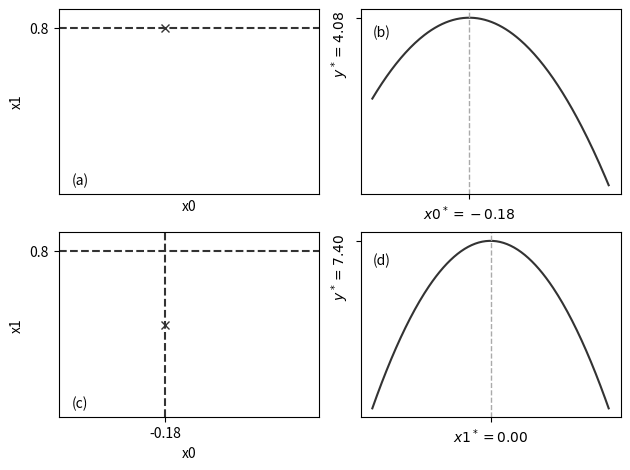

Here is the Python script that generated this plot: (Note: this script raises an exception after producing the figure.)
import random
import numpy as np
import scipy
import scipy.stats
import matplotlib as mpl
import matplotlib.pyplot as plt

mpl.rcParams['figure.dpi']= 300

clr1 = "#333333"
clr2 = "#777777"
clr3 = "#AAAAAA"
clr4 = "#DDDDDD"
clrs = [clr1, clr2, clr3, clr4]
arrow_props = {'width':1, 'color': clr1,
                'headwidth': 5, 'headlength': 7}
font_size_2d = 7
chapter = "b"

try:
    int(chapter)
    ch = f"{chapter:02d}"
    Chapter = f"Chapter {chapter}"
except:
    ch = chapter.upper()
    Chapter = f"Appendix {chapter}"

    
fig_dir = f"/Users/<user>/Desktop/Tuning Up/{Chapter}/"
def save_fig_named(name):
    plt.tight_layout()
    for ext in ["eps", "png"]:
        plt.savefig(f"{fig_dir}/CH{ch}_{name}_sweet.{ext}")
        
def save_fig(fig_num):
    save_fig_named(f"F{fig_num:02d}")

def horizontal_line(y0):
    c = plt.axis()
    plt.autoscale(False)
    plt.plot([c[0], c[1]], [y0, y0], '--', linewidth=1, color=clr3);


def _interp_ofat(beta):
    x0_values = np.arange(-1, 1+1e-6, .01)
    x1_values = np.arange(-1, 1+1e-6, .01)
    x0hat_2d, x1hat_2d = np.meshgrid(x0_values, x1_values)
    x0hat = x0hat_2d.flatten()
    x1hat = x1hat_2d.flatten()
    XHat = np.array([np.ones(len(x0hat)), x0hat, x1hat, x0hat**2, x1hat**2, x0hat*x1hat]).T
    yhat = XHat @ np.array(beta)
    yhat_2d = np.reshape(yhat, (len(x1_values), len(x0_values)))
    return x0hat_2d, x1hat_2d, yhat_2d

def y_ofat(beta, x0, x1):
    x0hat, x1hat, yhat = _interp_ofat(beta)
    dx0 = np.abs(x0hat - x0)
    dx1 = np.abs(x1hat - x1)
    i = np.where( (dx0==dx0.min()) & (dx1==dx1.min()) )
    return yhat[i]

def _plot_1d_x0(ax, beta, x1hat0):
    x0hat, x1hat, yhat = _interp_ofat(beta)
    dx1 = np.abs(x1hat - x1hat0)
    i = np.where(dx1 == dx1.min())
    x0hat = x0hat[i[1]][0,:]
    x1hat = x1hat[i[1]][0,:]
    yhat = yhat[i[1]][0,:]
    ax.plot(
        x0hat,
        yhat,
        color=clr1
    )
    
    i = np.where(yhat == yhat.max())[0]
    return x0hat[i][0], yhat[i][0]
    
def _plot_1d_x1(ax, beta, x0hat0):
    x0hat, x1hat, yhat = _interp_ofat(beta)
    dx0 = np.abs(x0hat - x0hat0)
    i = np.where(dx0 == dx0.min())
    x0hat = x0hat[i[0]][:,0]
    x1hat = x1hat[i[0]][:,0]
    yhat = yhat[i[0]][:,0]    
    ax.plot(
        x1hat,
        yhat,
        color=clr1
    )
    i = np.where(yhat == yhat.max())[0]
    return x1hat[i][0], yhat[i][0]

def vline(ax, x0):
    c = ax.axis()
    ax.autoscale(False)
    ax.plot([x0, x0], [c[2], c[3]], '--', linewidth=1, color=clr3);    
    
beta = [10, .1, 1, -2.5, -5, 1]

print(y_ofat(beta, x0=-.4, x1=.8))

fig, ((ax1, ax2), (ax3, ax4)) = plt.subplots(2, 2)
ax1.set_xticks([])
ax1.set_yticks([])
ax2.set_xticks([])
ax2.set_yticks([])
ax3.set_xticks([])
ax3.set_yticks([])
ax4.set_xticks([])
ax4.set_yticks([])

x1hat0_a = .8
ax1.plot([-1, 1], [x1hat0_a, x1hat0_a], '--', color=clr1)
ax1.axis([-1, 1, -1, 1])
ax1.set_yticks([x1hat0_a])
ax1.set_xticklabels('')
ax1.text(-.9, -.9, '(a)')
ax1.set_xlabel('x0')
ax1.set_ylabel('x1')

x0hat_opt_1d, yhat_opt_a = _plot_1d_x0(ax2, beta, x1hat0=x1hat0_a)
vline(ax2, x0hat_opt_1d)
ax1.plot([x0hat_opt_1d], [x1hat0_a], 'x', color=clr1, fillstyle='none')
ax2.set_yticks([yhat_opt_a])
ax2.set_yticklabels([f"$y^*={yhat_opt_a:.2f}$"], rotation=90)
ax2.set_xticks([x0hat_opt_1d])
ax2.set_xticklabels([f"$x0^*={x0hat_opt_1d:.2f}$"])
ax2.text(-1, 3.7, '(b)')

ax3.plot([-1, 1], [x1hat0_a, x1hat0_a], '--', color=clr1)
ax3.plot([x0hat_opt_1d, x0hat_opt_1d], [-1,1], '--', color=clr1)
ax3.axis([-1, 1, -1, 1])
ax3.set_yticks([x1hat0_a])
ax3.set_xticks([x0hat_opt_1d])
# ax3.set_xticklabels('')
ax3.set_xlabel('x0')
ax3.set_ylabel('x1')
ax3.text(-.9, -.9, '(c)')

x1hat_opt_1d, yhat_opt_1d = _plot_1d_x1(ax4, beta, x0hat0=x0hat_opt_1d)
vline(ax4, x1hat_opt_1d)
ax3.plot([x0hat_opt_1d], [x1hat_opt_1d], 'x', color=clr1, fillstyle='none')
ax4.set_xticklabels('')
ax4.set_yticks([yhat_opt_1d])
ax4.set_yticklabels([f"$y^*={yhat_opt_1d:.2f}$"], rotation=90)
ax4.set_xticks([x1hat_opt_1d])
ax4.set_xticklabels([f"$x1^*={x1hat_opt_1d:.2f}$"])
ax4.text(-1, 6.7, '(d)')

save_fig(1)

plt.show()

def plot_ofat(beta):
    x0hat, x1hat, yhat = _interp_ofat(beta)
    plt.contourf(x0hat, x1hat, yhat, alpha=.5, cmap="Greys")
    
    i = np.where(yhat == yhat.max())
    return x0hat[i][0], x1hat[i][0], yhat[i][0]

x0hat_opt, x1hat_opt, yhat_opt = plot_ofat(beta)
vline(plt, x0hat_opt)
horizontal_line(x1hat_opt)
plt.plot(x0hat_opt, x1hat_opt, 'o', fillstyle='none', color=clr1)
plt.xticks([x0hat_opt], labels=[f"$x0^* = {x0hat_opt:.2f}$"])
plt.yticks([x1hat_opt], labels=[f"$x1^* = {x1hat_opt:.2f}$"], rotation=90, va='center')


plt.plot([-1, 1], [x1hat0_a, x1hat0_a], '--', color=clr1)
plt.plot([x0hat_opt_1d, x0hat_opt_1d], [-1,1], '--', color=clr1)
plt.plot([x0hat_opt_1d], [x1hat_opt_1d], 'x', color=clr1)

plt.text(x0hat_opt+.05, x1hat_opt+.07, "$y^{**}="+f"{yhat_opt:.1f}$")
plt.text(x0hat_opt_1d-.25, x1hat_opt_1d-.07, "$y^{*}="+f"{yhat_opt_1d:.1f}$")

save_fig(2)

plt.show();





